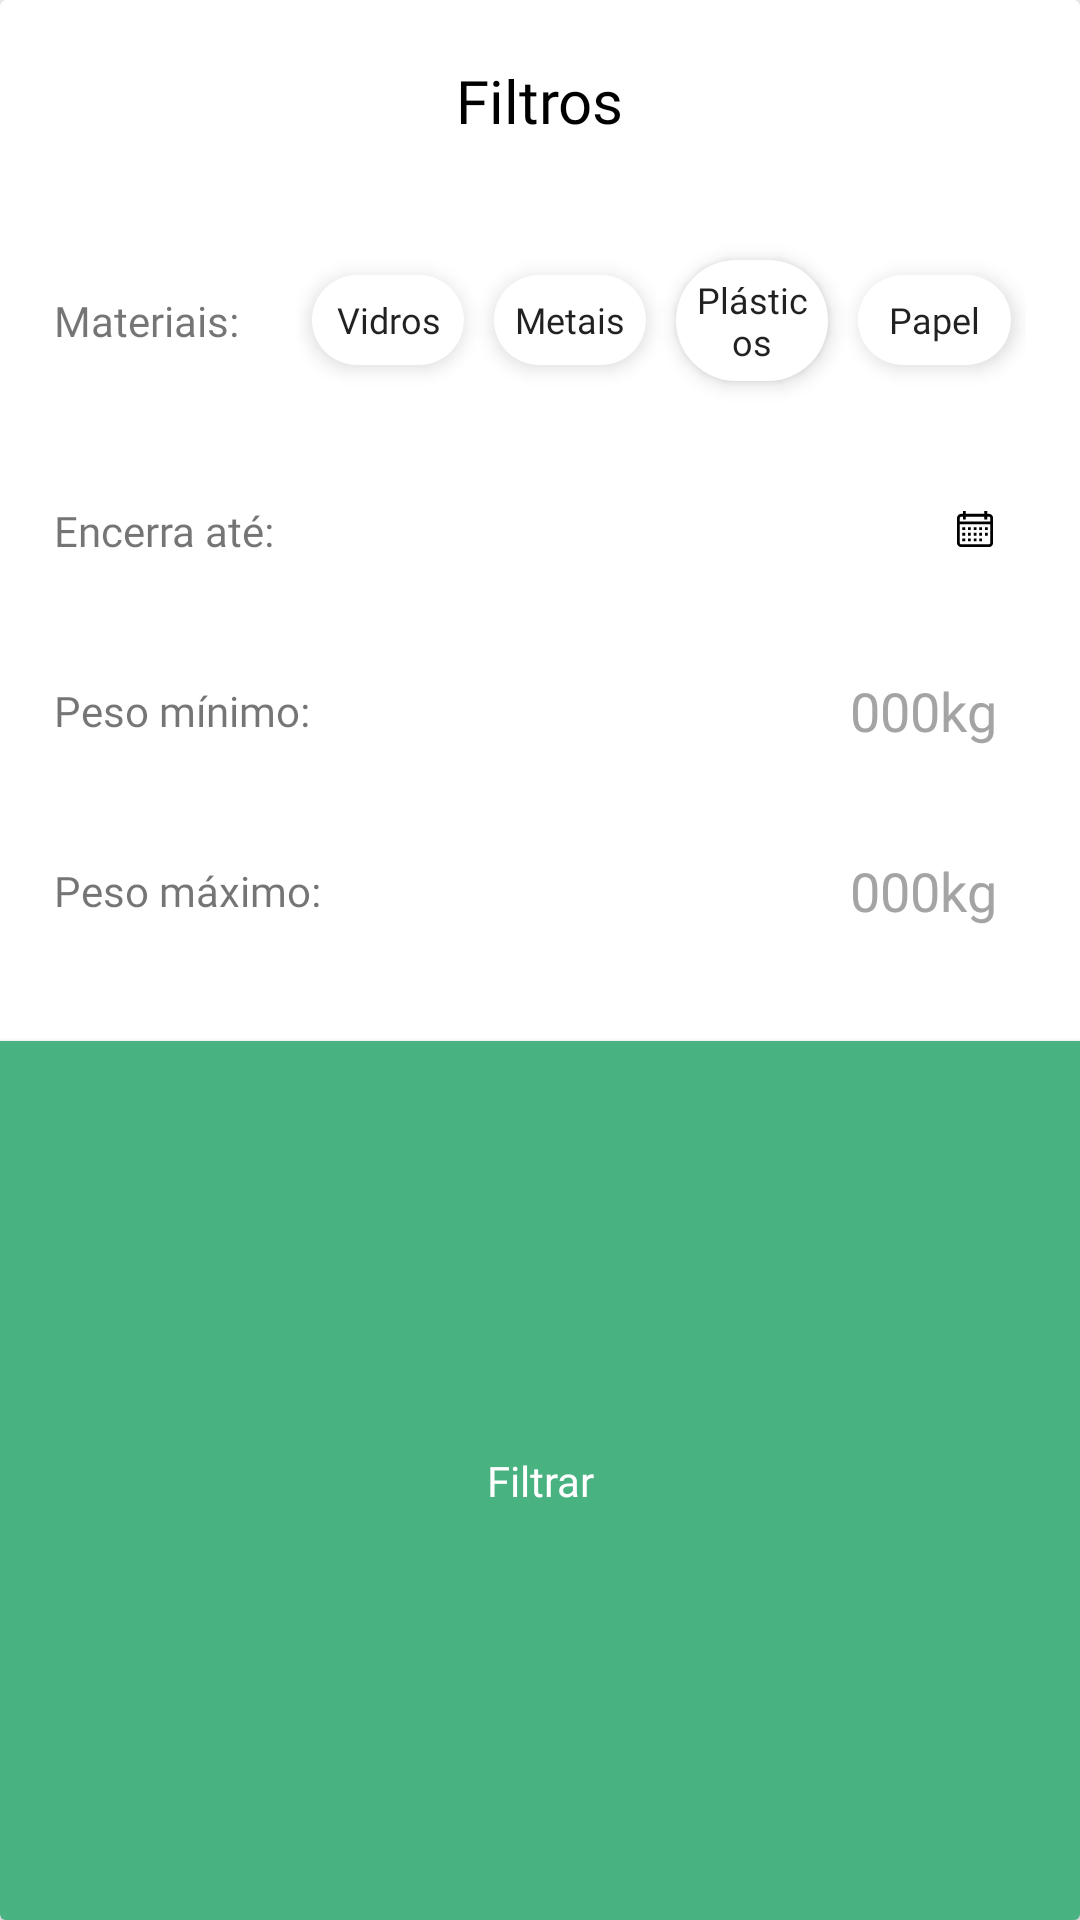

Here is an Android app screen rendered from its layout file. Give the layout XML and the strings, colors and styles it references.
<!-- AndroidManifest.xml: application theme Theme.RecoopeMobile -->
<!-- res/layout/company_filter_dialog.xml -->
<?xml version="1.0" encoding="utf-8"?>
<androidx.cardview.widget.CardView xmlns:android="http://schemas.android.com/apk/res/android"
    xmlns:app="http://schemas.android.com/apk/res-auto"
    xmlns:tools="http://schemas.android.com/tools"
    android:orientation="vertical"
    android:layout_width="match_parent"
    android:layout_height="400dp">

    <androidx.constraintlayout.widget.ConstraintLayout
        android:layout_width="match_parent"
        android:layout_height="match_parent">

        <androidx.constraintlayout.widget.Guideline
            android:id="@+id/startGuideLine"
            android:layout_width="wrap_content"
            android:layout_height="wrap_content"
            android:orientation="vertical"
            app:layout_constraintGuide_percent="0.05" />

        <TextView
            android:id="@+id/textView6"
            android:layout_width="wrap_content"
            android:layout_height="wrap_content"
            android:layout_marginTop="20dp"
            android:text="Filtros"
            android:textColor="#000"
            android:textSize="20sp"
            app:layout_constraintEnd_toEndOf="parent"
            app:layout_constraintStart_toStartOf="parent"
            app:layout_constraintTop_toTopOf="parent" />

        <LinearLayout
            android:id="@+id/filterLayout"
            android:layout_width="0dp"
            android:layout_height="300dp"
            android:paddingVertical="20dp"
            android:orientation="vertical"
            app:layout_constraintEnd_toEndOf="@id/endGuideLine"
            app:layout_constraintStart_toStartOf="@id/startGuideLine"
            app:layout_constraintTop_toBottomOf="@+id/textView6">

            <LinearLayout
                android:layout_weight="1"
                android:layout_width="match_parent"
                android:layout_height="wrap_content"
                android:gravity="center_vertical">

                <TextView
                    android:layout_width="0dp"
                    android:layout_height="wrap_content"
                    android:layout_weight="1"
                    android:text="Materiais: " />

                <LinearLayout
                    android:layout_width="0dp"
                    android:layout_height="wrap_content"
                    android:layout_weight="3"
                    android:gravity="center"
                    android:orientation="horizontal">

                    <Button
                        android:id="@+id/button2"
                        style="@style/Theme.RecoopeMobile.FilterButton"
                        android:layout_weight="1"
                        android:text="Vidros" />

                    <Button
                        android:id="@+id/button3"
                        style="@style/Theme.RecoopeMobile.FilterButton"
                        android:layout_weight="1"
                        android:text="Metais" />

                    <Button
                        android:id="@+id/button4"
                        style="@style/Theme.RecoopeMobile.FilterButton"
                        android:layout_weight="1"
                        android:text="Plásticos" />

                    <Button
                        android:id="@+id/button5"
                        style="@style/Theme.RecoopeMobile.FilterButton"
                        android:layout_weight="1"
                        android:text="Papel" />
                </LinearLayout>
            </LinearLayout>

            <LinearLayout
                android:layout_width="match_parent"
                android:layout_height="wrap_content"
                android:layout_weight="1"
                android:gravity="center_vertical">

                <TextView
                    android:layout_width="0dp"
                    android:layout_height="wrap_content"
                    android:layout_weight="2"
                    android:text="Encerra até: " />

                <EditText
                    android:id="@+id/untilInput"
                    android:layout_width="0dp"
                    android:layout_height="40dp"
                    android:gravity="end|center"
                    android:paddingHorizontal="10dp"
                    android:layout_weight="3"
                    android:drawablePadding="10dp"
                    android:textColorHint="A4A4A4"
                    android:drawableEnd="@drawable/vector_calendar"
                    android:background="@drawable/shape_input"
                    android:inputType="date"
                    android:elevation="5dp"/>
            </LinearLayout>

            <LinearLayout
                android:layout_width="match_parent"
                android:layout_height="wrap_content"
                android:layout_weight="1"
                android:gravity="center_vertical">

                <TextView
                    android:layout_width="0dp"
                    android:layout_height="wrap_content"
                    android:layout_weight="2"
                    android:text="Peso mínimo: " />

                <EditText
                    android:id="@+id/minWeightInput"
                    android:layout_width="0dp"
                    android:layout_height="40dp"
                    android:gravity="end|center"
                    android:paddingHorizontal="10dp"
                    android:layout_weight="3"
                    android:hint="000kg"
                    android:textColorHint="#A4A4A4"
                    android:background="@drawable/shape_input"
                    android:inputType="number"
                    android:elevation="5dp"/>
            </LinearLayout>

            <LinearLayout
                android:layout_width="match_parent"
                android:layout_height="wrap_content"
                android:layout_weight="1"
                android:gravity="center_vertical">

                <TextView
                    android:layout_width="0dp"
                    android:layout_height="wrap_content"
                    android:layout_weight="2"
                    android:text="Peso máximo: " />

                <EditText
                    android:id="@+id/maxWeightInput"
                    android:layout_width="0dp"
                    android:layout_height="40dp"
                    android:gravity="end|center"
                    android:paddingHorizontal="10dp"
                    android:layout_weight="3"
                    android:hint="000kg"
                    android:textColorHint="#A4A4A4"
                    android:background="@drawable/shape_input"
                    android:inputType="number"
                    android:elevation="5dp"/>
            </LinearLayout>
        </LinearLayout>

        <Button
            android:layout_width="match_parent"
            android:layout_height="0dp"
            android:background="@color/recoope_secondary_color"
            android:text="Filtrar"
            android:textColor="@color/white"
            android:textAllCaps="false"
            app:layout_constraintTop_toBottomOf="@id/filterLayout"
            app:layout_constraintStart_toStartOf="parent"
            app:layout_constraintEnd_toEndOf="parent"
            app:layout_constraintBottom_toBottomOf="parent" />

        <androidx.constraintlayout.widget.Guideline
            android:id="@+id/endGuideLine"
            android:layout_width="wrap_content"
            android:layout_height="wrap_content"
            android:orientation="vertical"
            app:layout_constraintGuide_percent="0.95" />
    </androidx.constraintlayout.widget.ConstraintLayout>
</androidx.cardview.widget.CardView>
<!-- resources referenced by this layout -->
<resources>
  <color name="recoope_secondary_color">#48B281</color>
  <color name="white">#FFFFFFFF</color>
  <!-- drawable vector_calendar: vector/xml drawable (drawable, 3049 chars, omitted) -->
  <style name="Theme.RecoopeMobile.FilterButton" parent="Base.Theme.RecoopeMobile">
          <item name="android:padding">5dp</item>
          <item name="android:layout_height">wrap_content</item>
          <item name="android:layout_width">0dp</item>
          <item name="android:fontFamily">@font/bree_serif</item>
          <item name="android:textSize">12sp</item>
          <item name="android:background">@drawable/shape_rounded</item>
          <item name="android:minHeight">30dp</item>
          <item name="android:textColor">@color/button_text_color_filter</item>
          <item name="android:layout_marginVertical">10dp</item>
          <item name="android:layout_marginStart">5dp</item>
          <item name="android:layout_marginEnd">5dp</item>
          <item name="android:elevation">4dp</item>
          <item name="android:stateListAnimator">@null</item>
      </style>
  <style name="Theme.RecoopeMobile" parent="Base.Theme.RecoopeMobile">
          <item name="background">@color/background_color</item>
          <item name="fontFamily">@font/bree_serif</item>
      </style>
  <style name="Base.Theme.RecoopeMobile" parent="Theme.AppCompat.Light.NoActionBar">
           <item name="colorPrimary">@color/white</item>
           <item name="fontFamily">@font/bree_serif</item>
      </style>
  <!-- drawable shape_rounded (drawable) -->
  <selector xmlns:android="http://schemas.android.com/apk/res/android">
      <item android:state_pressed="true">
          <shape>
              <solid android:color="@color/recoope_primary_color" />
              <corners android:radius="75dp" />
          </shape>
      </item>
  
      <item android:state_selected="true">
          <shape>
              <solid android:color="@color/recoope_primary_color" />
              <corners android:radius="75dp" />
          </shape>
      </item>
  
      <item>
          <shape>
              <solid android:color="@color/white" />
              <corners android:radius="75dp" />
          </shape>
      </item>
  </selector>
  <color name="background_color">#EEE</color>
  <color name="recoope_primary_color">#34A853</color>
</resources>
